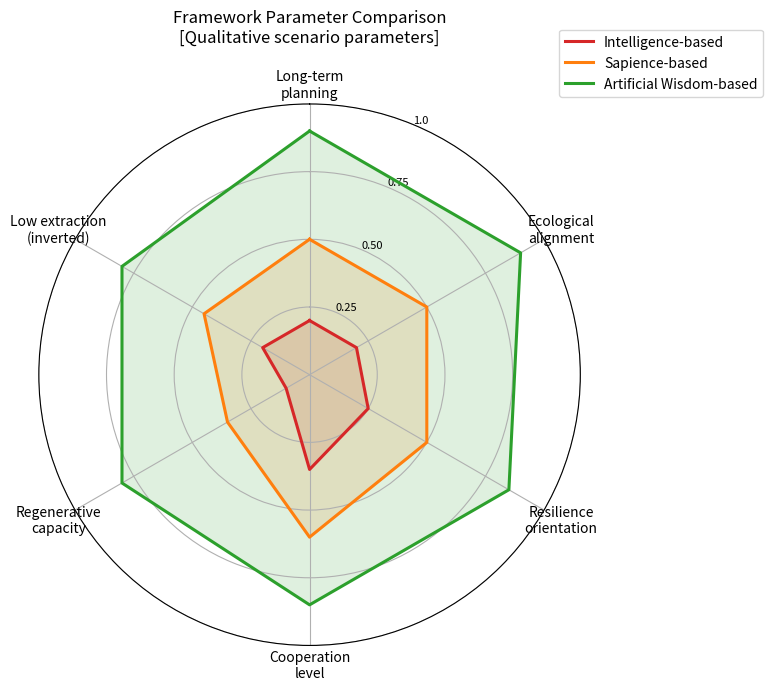

Reproduce this figure in Python.
"""
Generate Civilization Survival Figures
=======================================
Produces publication-style graphs from CSV outputs.

Run after the simulation scripts have generated the CSV files.

Output figures:
  figures/civilization_survival_warming.png
  figures/civilization_survival_el_nino.png
  figures/civilization_survival_combined.png
  figures/warming_driver_breakdown.png
  figures/el_nino_driver_breakdown.png
  figures/combined_risk_comparison.png
  figures/framework_radar_comparison.png
  figures/warming_survival_heatmap.png
  figures/el_nino_survival_heatmap.png
"""

import os
import csv
import math

try:
    import matplotlib
    matplotlib.use("Agg")
    import matplotlib.pyplot as plt
    import matplotlib.patches as mpatches
    HAS_MATPLOTLIB = True
except ImportError:
    HAS_MATPLOTLIB = False
    print("WARNING: matplotlib not found. Figures will not be generated.")
    print("Install with: pip install matplotlib")

FIGURES_DIR = "figures"
RESULTS_DIR = os.path.join("simulator", "results")

COLORS = {
    "intelligence": "#d62728",       # red
    "sapience": "#ff7f0e",           # orange
    "artificial_wisdom": "#2ca02c",  # green
}
LABELS = {
    "intelligence": "Intelligence-based",
    "sapience": "Sapience-based",
    "artificial_wisdom": "Artificial Wisdom-based",
}


def load_timeseries(filepath):
    """Load timeseries CSV into {framework: {year: row}} dict."""
    data = {}
    if not os.path.exists(filepath):
        print(f"  WARNING: {filepath} not found. Skipping.")
        return data
    with open(filepath, newline="", encoding="utf-8") as f:
        reader = csv.DictReader(f)
        for row in reader:
            fw = row["framework"]
            year = int(row["year"])
            if fw not in data:
                data[fw] = {}
            data[fw][year] = {k: float(v) for k, v in row.items() if k not in ("framework",) and v}
    return data


def load_driver_breakdown(filepath, drivers):
    """Load driver breakdown CSV."""
    data = {}
    if not os.path.exists(filepath):
        print(f"  WARNING: {filepath} not found.")
        return data
    with open(filepath, newline="", encoding="utf-8") as f:
        reader = csv.DictReader(f)
        for row in reader:
            fw = row["framework"]
            year = int(row["year"])
            key = (fw, year)
            data[key] = [float(row[d]) for d in drivers]
    return data


def fig_survival_timeseries(data, title, out_path, scenario_label):
    """Line graph of survivability over time with uncertainty band."""
    if not data:
        print(f"  Skipping {out_path}: no data.")
        return
    fig, ax = plt.subplots(figsize=(11, 6))
    frameworks = ["intelligence", "sapience", "artificial_wisdom"]
    for fw in frameworks:
        if fw not in data:
            continue
        years = sorted(data[fw].keys())
        means = [data[fw][y].get("mean_survivability", 0) for y in years]
        p10s = [data[fw][y].get("p10_survivability", 0) for y in years]
        p90s = [data[fw][y].get("p90_survivability", 0) for y in years]
        color = COLORS[fw]
        ax.plot(years, means, color=color, linewidth=2.2, label=LABELS[fw])
        ax.fill_between(years, p10s, p90s, color=color, alpha=0.15)

    ax.set_xlim(2025, 2200)
    ax.set_ylim(0, 100)
    ax.set_xlabel("Year", fontsize=12)
    ax.set_ylabel("Survivability Index (0-100)", fontsize=12)
    ax.set_title(f"{title}\n[Scenario model — not a prediction]", fontsize=13)
    ax.legend(fontsize=11)
    ax.grid(True, alpha=0.3)
    ax.axhline(25, color="gray", linestyle="--", linewidth=0.8, alpha=0.6,
               label="Critical threshold (illustrative)")
    # Shaded annotation
    ax.text(2195, 26, "Critical threshold", fontsize=8, color="gray", ha="right")
    fig.tight_layout()
    os.makedirs(os.path.dirname(out_path), exist_ok=True)
    fig.savefig(out_path, dpi=150)
    plt.close(fig)
    print(f"  Saved: {out_path}")


def fig_driver_breakdown(data, drivers, driver_labels, title, out_path, checkpoints=(2050, 2100, 2200)):
    """Grouped bar chart of driver contributions."""
    if not data:
        print(f"  Skipping {out_path}: no data.")
        return
    frameworks = ["intelligence", "sapience", "artificial_wisdom"]
    n_groups = len(checkpoints)
    n_bars = len(frameworks)
    bar_width = 0.22
    x = list(range(n_groups))

    fig, ax = plt.subplots(figsize=(12, 6))
    for fi, fw in enumerate(frameworks):
        offsets = [xi + (fi - 1) * bar_width for xi in x]
        bottoms = [0.0] * n_groups
        for di, (driver, dlabel) in enumerate(zip(drivers, driver_labels)):
            heights = []
            for cp in checkpoints:
                key = (fw, cp)
                heights.append(data.get(key, [0] * len(drivers))[di] * 100)
            color_intensity = 0.35 + 0.65 * (di / max(1, len(drivers) - 1))
            base_color = COLORS[fw]
            # lighten by mixing with white
            import colorsys
            rgb = matplotlib.colors.to_rgb(base_color)
            h, s, v = colorsys.rgb_to_hsv(*rgb)
            s_adj = s * color_intensity
            rgb_adj = colorsys.hsv_to_rgb(h, s_adj, min(1.0, v + 0.1 * (1 - color_intensity)))
            ax.bar(offsets, heights, bar_width, bottom=bottoms,
                   color=rgb_adj, label=dlabel if fi == 0 else "")
            bottoms = [b + h for b, h in zip(bottoms, heights)]

    ax.set_xticks(x)
    ax.set_xticklabels([str(c) for c in checkpoints])
    ax.set_xlabel("Year", fontsize=12)
    ax.set_ylabel("Relative driver contribution (%)", fontsize=12)
    ax.set_title(f"{title}\n[Scenario model — qualitative estimates]", fontsize=12)

    fw_patches = [mpatches.Patch(color=COLORS[fw], label=LABELS[fw]) for fw in frameworks]
    ax.legend(handles=fw_patches, fontsize=10, loc="upper right")
    ax.grid(True, axis="y", alpha=0.3)
    fig.tight_layout()
    os.makedirs(os.path.dirname(out_path), exist_ok=True)
    fig.savefig(out_path, dpi=150)
    plt.close(fig)
    print(f"  Saved: {out_path}")


def fig_combined_risk_comparison(warming_data, el_nino_data, combined_data, out_path):
    """Bar chart comparing survivability and risk metrics at 2100 and 2200."""
    frameworks = ["intelligence", "sapience", "artificial_wisdom"]
    checkpoints = [2100, 2200]
    x = list(range(len(checkpoints)))
    bar_width = 0.25
    fig, axes = plt.subplots(1, 2, figsize=(13, 6))
    for ax_i, (scenario_data, scenario_label) in enumerate([
        (warming_data, "Warming-only"),
        (combined_data, "Combined stress"),
    ]):
        ax = axes[ax_i]
        for fi, fw in enumerate(frameworks):
            if not scenario_data or fw not in scenario_data:
                continue
            offsets = [xi + (fi - 1) * bar_width for xi in x]
            heights = [scenario_data[fw].get(cp, {}).get("mean_survivability", 0)
                       for cp in checkpoints]
            ax.bar(offsets, heights, bar_width, color=COLORS[fw],
                   label=LABELS[fw], alpha=0.85)
        ax.set_xticks(x)
        ax.set_xticklabels([str(c) for c in checkpoints])
        ax.set_ylim(0, 100)
        ax.set_xlabel("Year", fontsize=11)
        ax.set_ylabel("Mean Survivability Index", fontsize=11)
        ax.set_title(f"{scenario_label} Scenario", fontsize=12)
        ax.legend(fontsize=10)
        ax.grid(True, axis="y", alpha=0.3)
    fig.suptitle("Civilization Survivability Comparison\n[Scenario model — not a prediction]",
                 fontsize=13)
    fig.tight_layout()
    os.makedirs(os.path.dirname(out_path), exist_ok=True)
    fig.savefig(out_path, dpi=150)
    plt.close(fig)
    print(f"  Saved: {out_path}")


def fig_radar_comparison(out_path):
    """Radar chart comparing framework parameter profiles."""
    categories = [
        "Long-term\nplanning",
        "Ecological\nalignment",
        "Resilience\norientation",
        "Cooperation\nlevel",
        "Regenerative\ncapacity",
        "Low extraction\n(inverted)",
    ]
    values = {
        "intelligence": [0.20, 0.20, 0.25, 0.35, 0.10, 1.0 - 0.80],
        "sapience":     [0.50, 0.50, 0.50, 0.60, 0.35, 1.0 - 0.55],
        "artificial_wisdom": [0.90, 0.90, 0.85, 0.85, 0.80, 1.0 - 0.20],
    }

    N = len(categories)
    angles = [n / float(N) * 2 * math.pi for n in range(N)]
    angles += angles[:1]

    fig, ax = plt.subplots(figsize=(8, 8), subplot_kw=dict(polar=True))
    ax.set_theta_offset(math.pi / 2)
    ax.set_theta_direction(-1)
    ax.set_xticks(angles[:-1])
    ax.set_xticklabels(categories, fontsize=10)
    ax.set_ylim(0, 1)
    ax.set_yticks([0.25, 0.50, 0.75, 1.0])
    ax.set_yticklabels(["0.25", "0.50", "0.75", "1.0"], fontsize=8)

    for fw in ["intelligence", "sapience", "artificial_wisdom"]:
        vals = values[fw] + [values[fw][0]]
        ax.plot(angles, vals, color=COLORS[fw], linewidth=2.2, label=LABELS[fw])
        ax.fill(angles, vals, color=COLORS[fw], alpha=0.15)

    ax.legend(loc="upper right", bbox_to_anchor=(1.35, 1.15), fontsize=10)
    ax.set_title("Framework Parameter Comparison\n[Qualitative scenario parameters]",
                 fontsize=12, pad=20)
    fig.tight_layout()
    os.makedirs(os.path.dirname(out_path), exist_ok=True)
    fig.savefig(out_path, dpi=150, bbox_inches="tight")
    plt.close(fig)
    print(f"  Saved: {out_path}")


def fig_survival_heatmap(data, title, out_path):
    """Heatmap: survivability by framework and sampled years."""
    if not data:
        print(f"  Skipping {out_path}: no data.")
        return

    frameworks = ["intelligence", "sapience", "artificial_wisdom"]
    sample_years = list(range(2025, 2201, 25))
    matrix = []
    for fw in frameworks:
        row = []
        for y in sample_years:
            row.append(data.get(fw, {}).get(y, {}).get("mean_survivability", 0))
        matrix.append(row)

    fig, ax = plt.subplots(figsize=(14, 4))
    im = ax.imshow(matrix, aspect="auto", cmap="RdYlGn", vmin=0, vmax=100)
    ax.set_xticks(range(len(sample_years)))
    ax.set_xticklabels([str(y) for y in sample_years], rotation=45, ha="right", fontsize=9)
    ax.set_yticks(range(len(frameworks)))
    ax.set_yticklabels([LABELS[fw] for fw in frameworks], fontsize=10)
    ax.set_title(f"{title}\n[Scenario model — not a prediction]", fontsize=12)
    plt.colorbar(im, ax=ax, label="Survivability Index (0-100)")
    for i in range(len(frameworks)):
        for j in range(len(sample_years)):
            val = matrix[i][j]
            text_color = "black" if 30 < val < 75 else "white"
            ax.text(j, i, f"{val:.0f}", ha="center", va="center",
                    fontsize=8, color=text_color)
    fig.tight_layout()
    os.makedirs(os.path.dirname(out_path), exist_ok=True)
    fig.savefig(out_path, dpi=150)
    plt.close(fig)
    print(f"  Saved: {out_path}")


def main():
    if not HAS_MATPLOTLIB:
        print("matplotlib not available. Cannot generate figures.")
        return

    # Load data
    warming_ts = load_timeseries(os.path.join(RESULTS_DIR, "warming_factor_timeseries.csv"))
    el_nino_ts = load_timeseries(os.path.join(RESULTS_DIR, "el_nino_factor_timeseries.csv"))
    combined_ts = load_timeseries(os.path.join(RESULTS_DIR, "civilization_survival_timeseries.csv"))

    warming_drivers_raw = [
        "greenhouse_pressure", "carbon_sink_decline", "land_degradation",
        "ocean_heat_stress", "hydrological_disruption", "food_system_fragility", "social_strain"
    ]
    el_nino_drivers_raw = [
        "event_frequency", "event_intensity", "agricultural_shock",
        "marine_productivity_shock", "wildfire_amplification",
        "infrastructure_stress", "social_instability"
    ]
    warming_driver_labels = [d.replace("_", " ").title() for d in warming_drivers_raw]
    el_nino_driver_labels = [d.replace("_", " ").title() for d in el_nino_drivers_raw]

    warming_breakdown = load_driver_breakdown(
        os.path.join(RESULTS_DIR, "warming_driver_breakdown.csv"), warming_drivers_raw
    )
    el_nino_breakdown = load_driver_breakdown(
        os.path.join(RESULTS_DIR, "el_nino_driver_breakdown.csv"), el_nino_drivers_raw
    )

    print("Generating figures...")

    # Survival line graphs
    fig_survival_timeseries(
        warming_ts,
        "Civilization Survivability: Warming-Only Stress (2025-2200)",
        os.path.join(FIGURES_DIR, "civilization_survival_warming.png"),
        "warming",
    )
    fig_survival_timeseries(
        el_nino_ts,
        "Civilization Survivability: El Nino Stress (2025-2200)",
        os.path.join(FIGURES_DIR, "civilization_survival_el_nino.png"),
        "el_nino",
    )
    fig_survival_timeseries(
        combined_ts,
        "Civilization Survivability: Combined Warming + El Nino Stress (2025-2200)",
        os.path.join(FIGURES_DIR, "civilization_survival_combined.png"),
        "combined",
    )

    # Driver breakdowns
    fig_driver_breakdown(
        warming_breakdown, warming_drivers_raw, warming_driver_labels,
        "Warming Driver Contributions by Framework",
        os.path.join(FIGURES_DIR, "warming_driver_breakdown.png"),
    )
    fig_driver_breakdown(
        el_nino_breakdown, el_nino_drivers_raw, el_nino_driver_labels,
        "El Nino Driver Contributions by Framework",
        os.path.join(FIGURES_DIR, "el_nino_driver_breakdown.png"),
    )

    # Combined risk comparison
    fig_combined_risk_comparison(
        warming_ts, el_nino_ts, combined_ts,
        os.path.join(FIGURES_DIR, "combined_risk_comparison.png"),
    )

    # Radar
    fig_radar_comparison(os.path.join(FIGURES_DIR, "framework_radar_comparison.png"))

    # Heatmaps
    fig_survival_heatmap(
        warming_ts,
        "Survivability Heatmap: Warming-Only Stress",
        os.path.join(FIGURES_DIR, "warming_survival_heatmap.png"),
    )
    fig_survival_heatmap(
        el_nino_ts,
        "Survivability Heatmap: El Nino Stress",
        os.path.join(FIGURES_DIR, "el_nino_survival_heatmap.png"),
    )

    print("All figures generated.")


if __name__ == "__main__":
    main()
